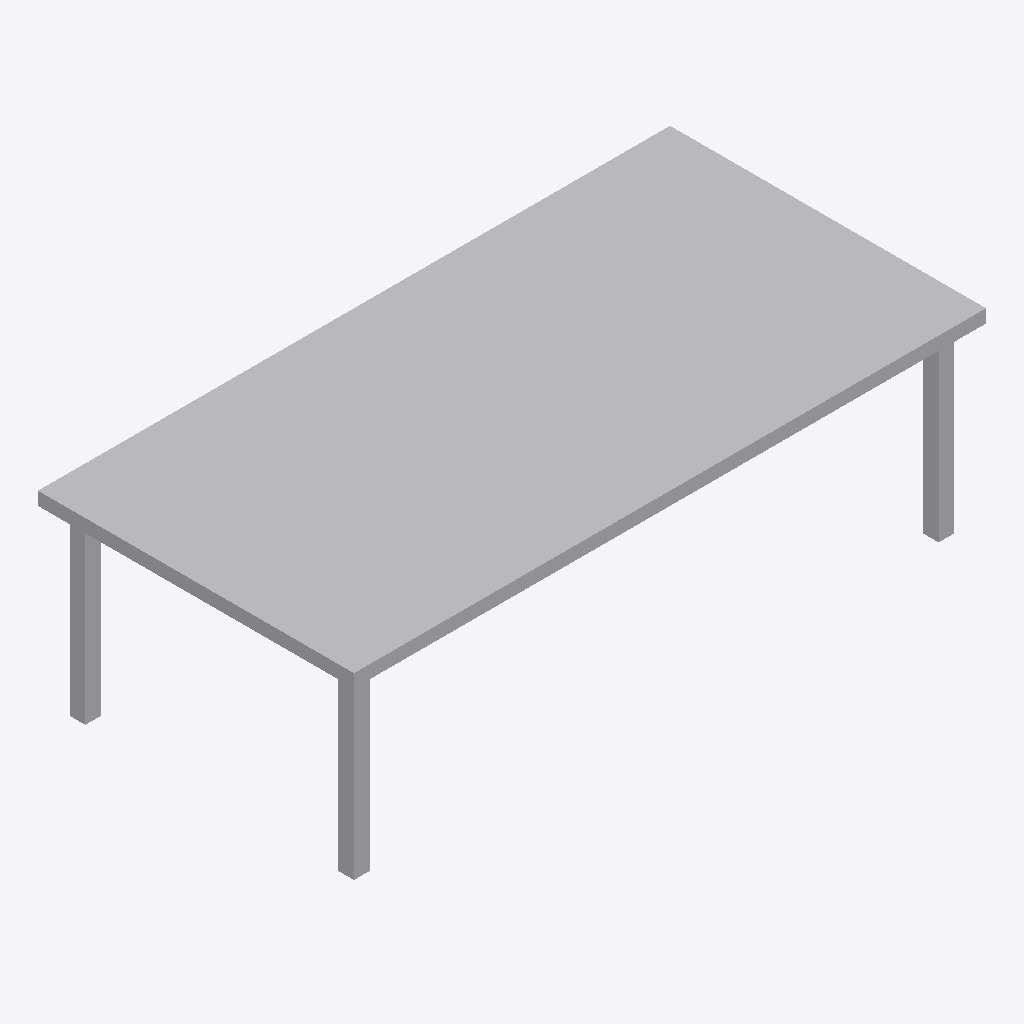
Isometric view of an IFC building model (IFC-SPF (STEP), schema IFC4, length unit metre), seen from the south-west, elements coloured by IFC class: 1 other element (light grey).
Extent 2.4 m × 1.2 m × 0.7 m (x, y, z). Storeys (1): EG at 0.00 m. Elements (1): 1 IfcFurniture.

HEADER;
FILE_DESCRIPTION(('ViewDefinition[DesignTransferView]'),'2;1');
FILE_NAME('/dev/null','2026-11-18T07:31:32+01:00',(''),(''),'IfcOpenShell 0.8.5','IfcOpenShell 0.8.5','Nobody');
FILE_SCHEMA(('IFC4'));
ENDSEC;
DATA;
#6=IFCPROJECT('1I8h2ShoT0VeCC1CT4BNNX',#5,'preview-besprechungstisch',$,$,$,$,(#15),#10);
#18=IFCSITE('0q5DR9k8P2VP6yChQK3hCV',#17,'Site',$,$,#29,$,$,$,$,$,$,$,$);
#20=IFCBUILDING('2BJ7TI2iX90P$l7jJyYfyH',#19,'Building',$,$,#34,$,$,$,$,$,$);
#36=IFCBUILDINGSTOREY('2fE78ZbrX2OBlgcI90LHJk',#35,'EG',$,$,#43,$,$,$,0.0);
#110=IFCFURNITURE('0U3WRxp1nARuSd7C6fq_o0',#109,'Besprechungstisch',$,$,#128,#121,$,.TABLE.);
ENDSEC;
